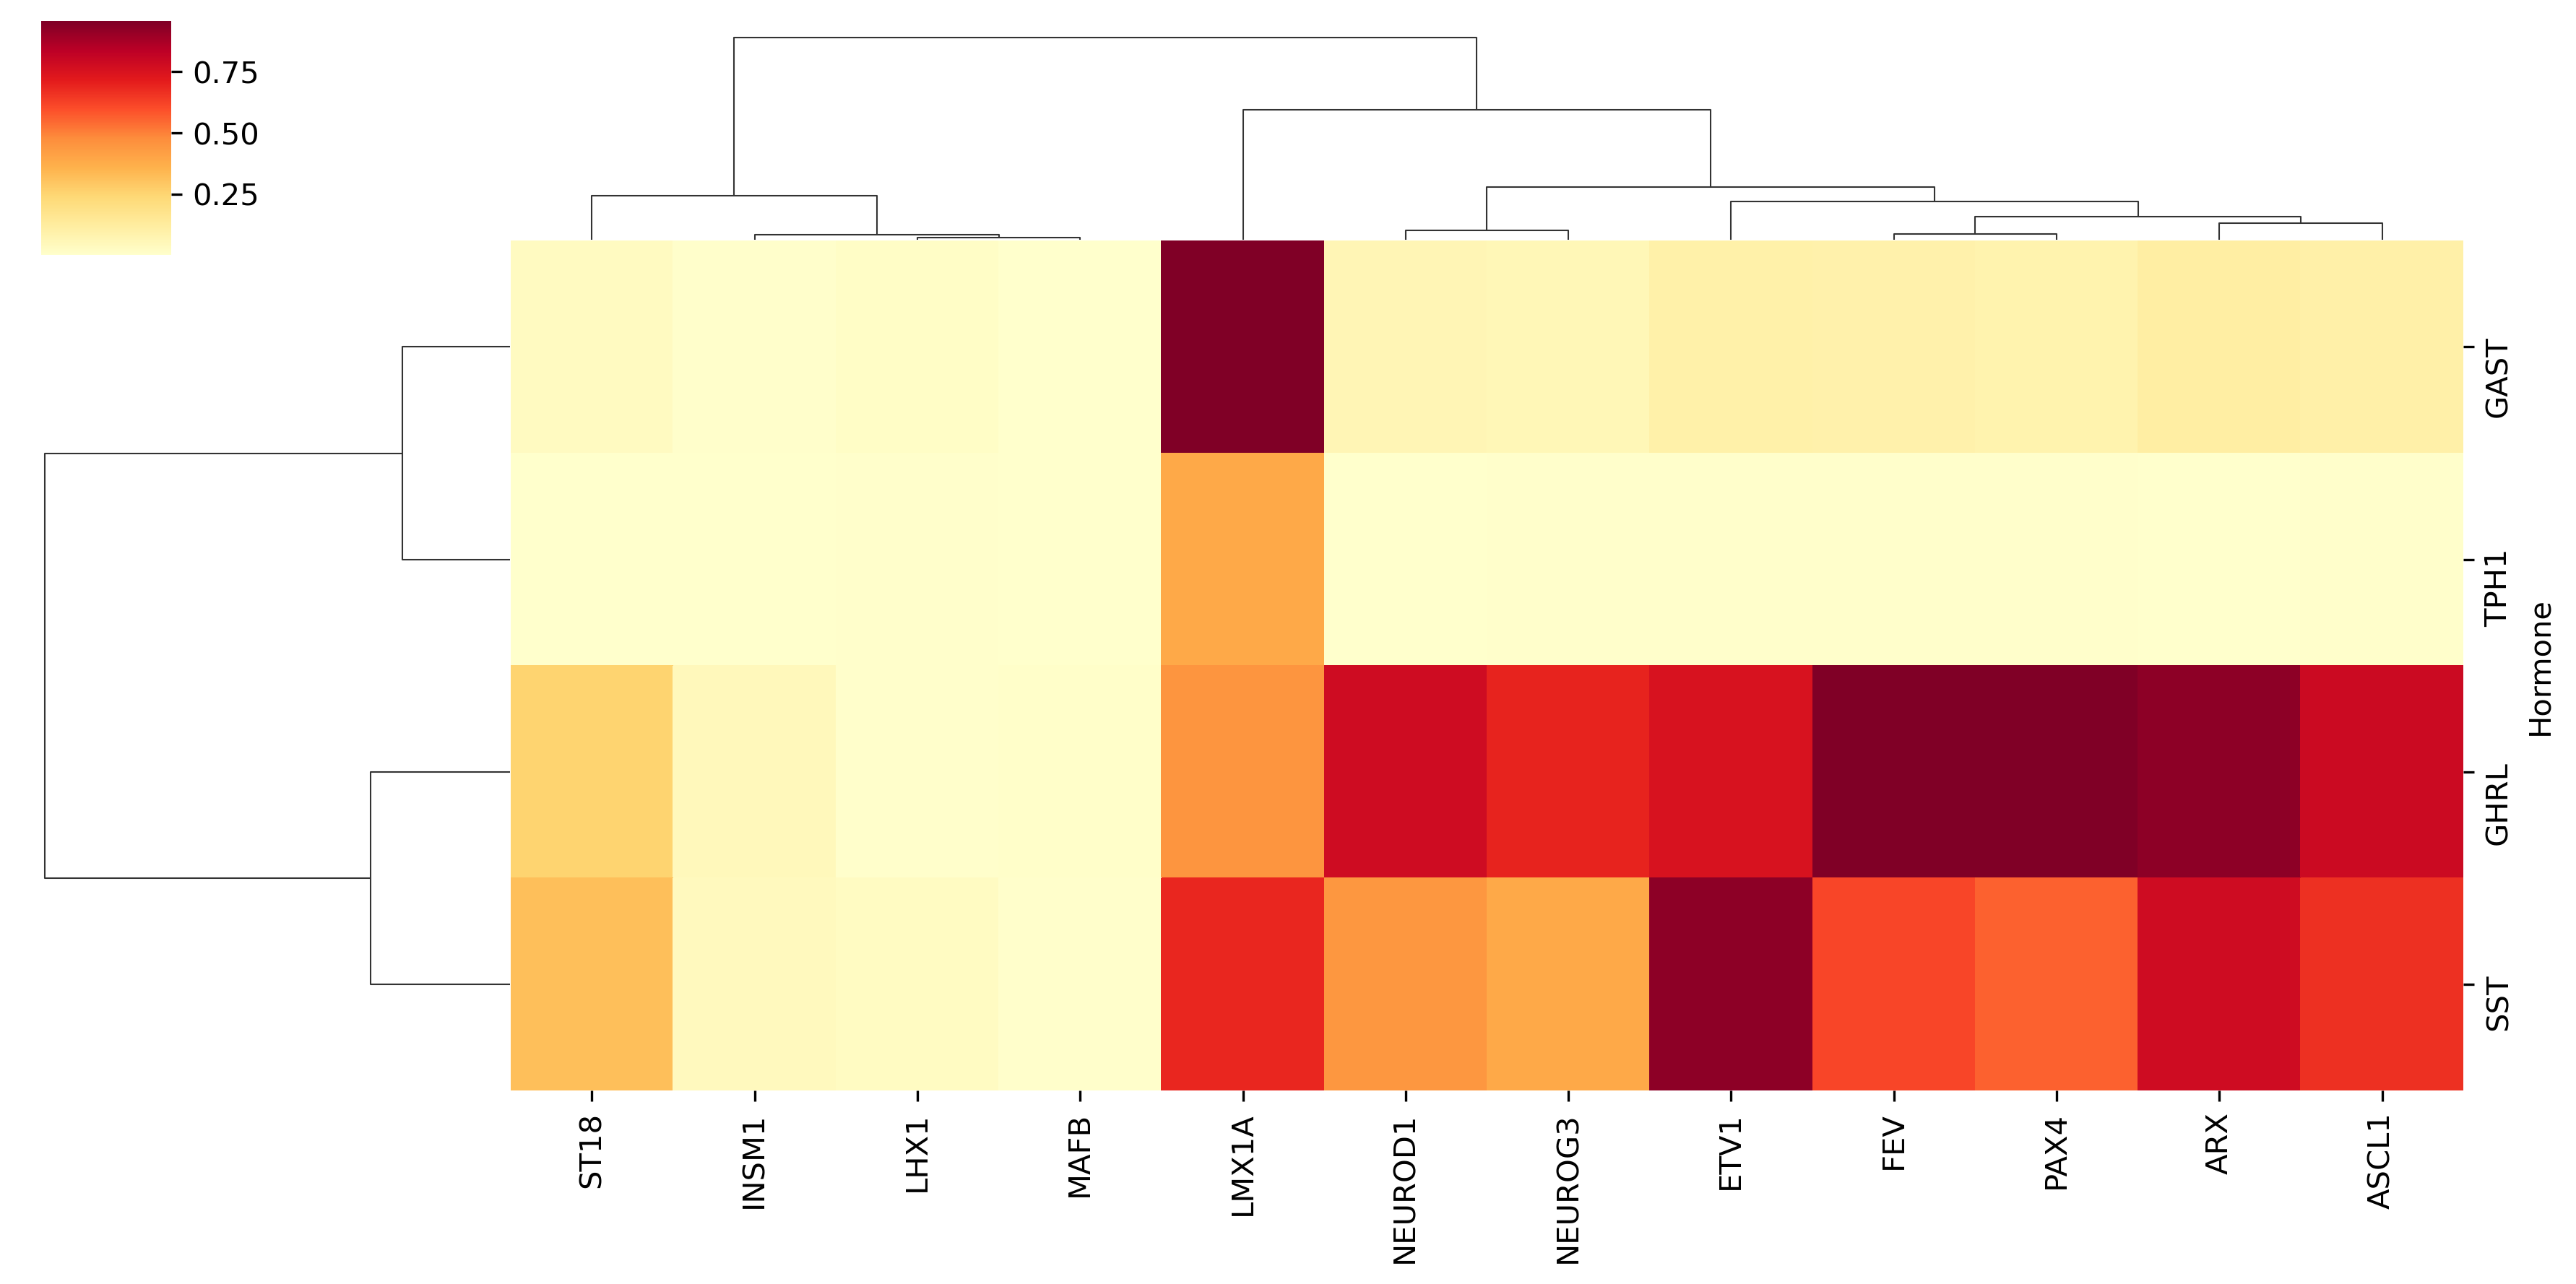

The table this chart was drawn from, first rows:
	GAST	GHRL	SST	TPH1
ARX	0.1156	0.9279	0.7822	0.003693
ASCL1	0.09856	0.7914	0.6672	0.005558
ETV1	0.09368	0.7522	0.9279	0.004743
FEV	0.09146	0.9549	0.6191	0.005157
INSM1	0.006069	0.04873	0.04108	0.0001939
LHX1	0.018	0.00619	0.02942	0.007326
LMX1A	0.9549	0.4529	0.6879	0.3886
MAFB	0.0009777	0.007851	0.006618	3.124081843790786e-05
NEUROD1	0.06614	0.7823	0.4477	0.00373
NEUROG3	0.05737	0.6986	0.3883	0.005768
PAX4	0.08309	0.9827	0.5624	0.004685
ST18	0.03213	0.2579	0.3182	0.001627
